Dataset: Grass-1 (GitHub, yfsvg/esp32-drone-project). Classes: healthy grass, overgrazed.

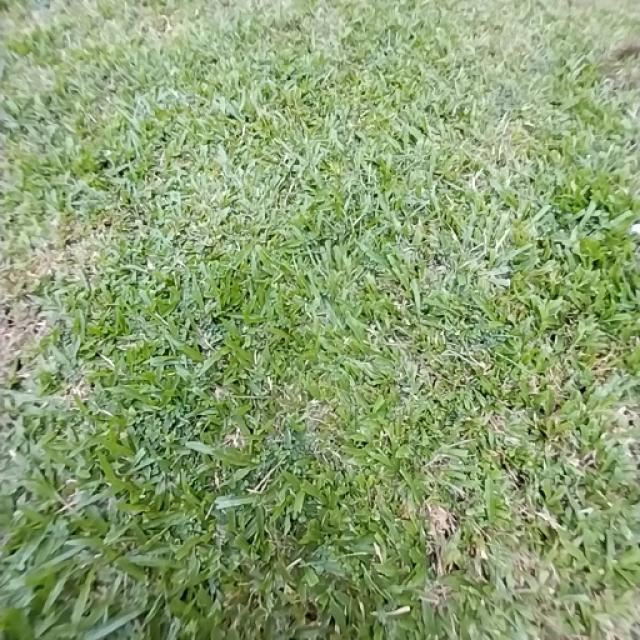
Label: healthy grass

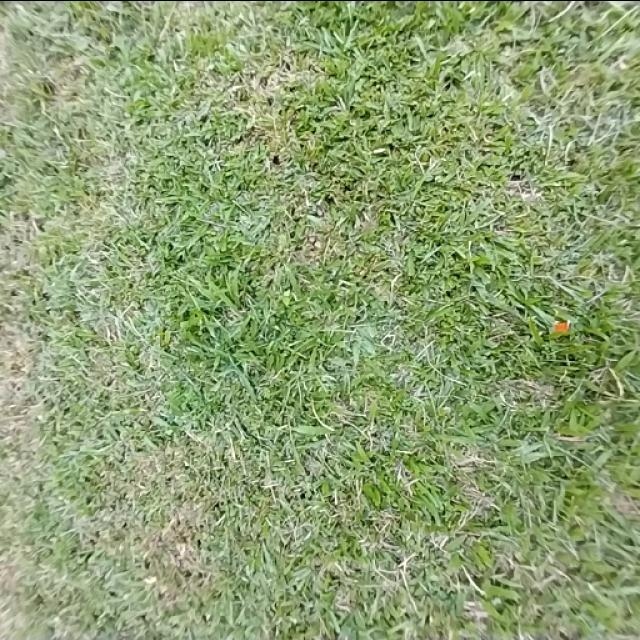
Label: healthy grass

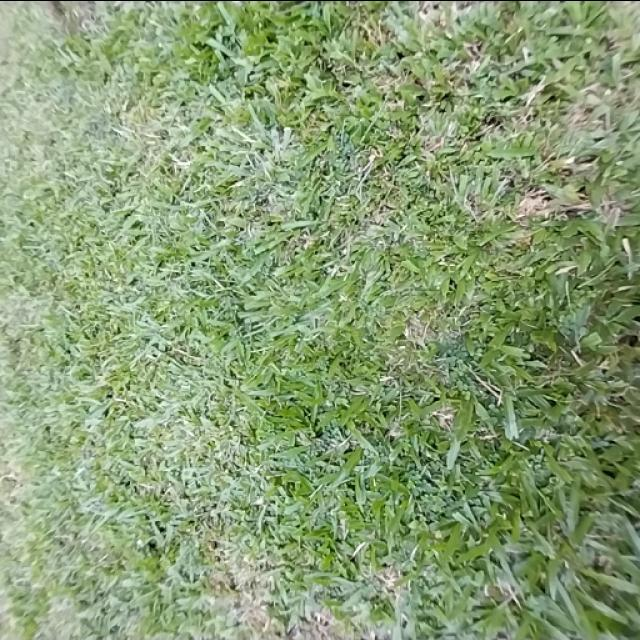
Label: healthy grass

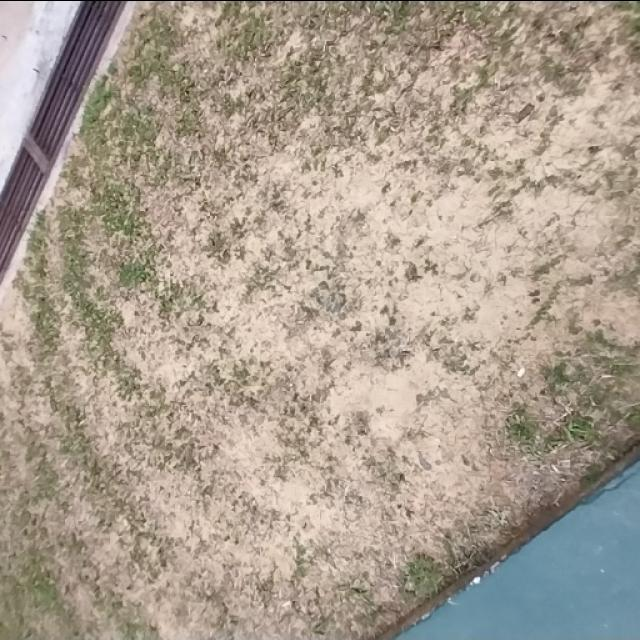
Label: overgrazed

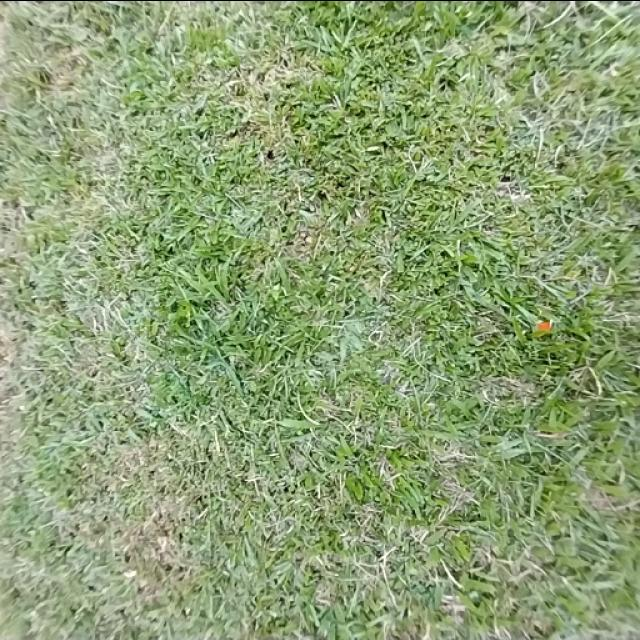
Label: healthy grass

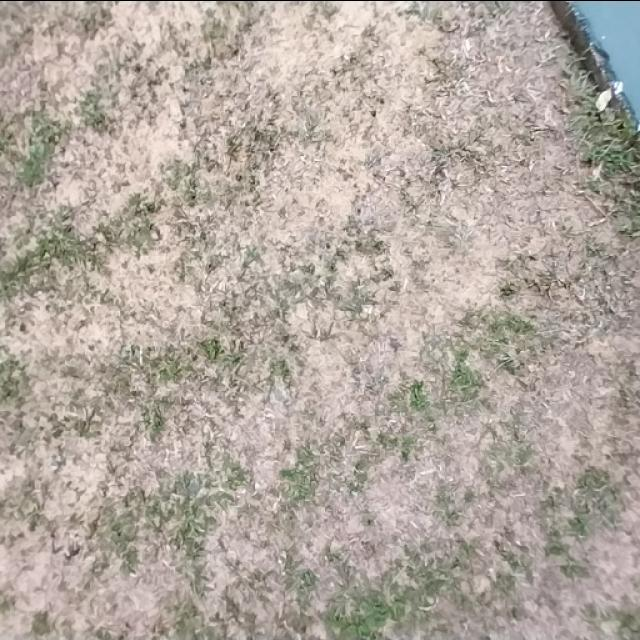
Label: overgrazed
